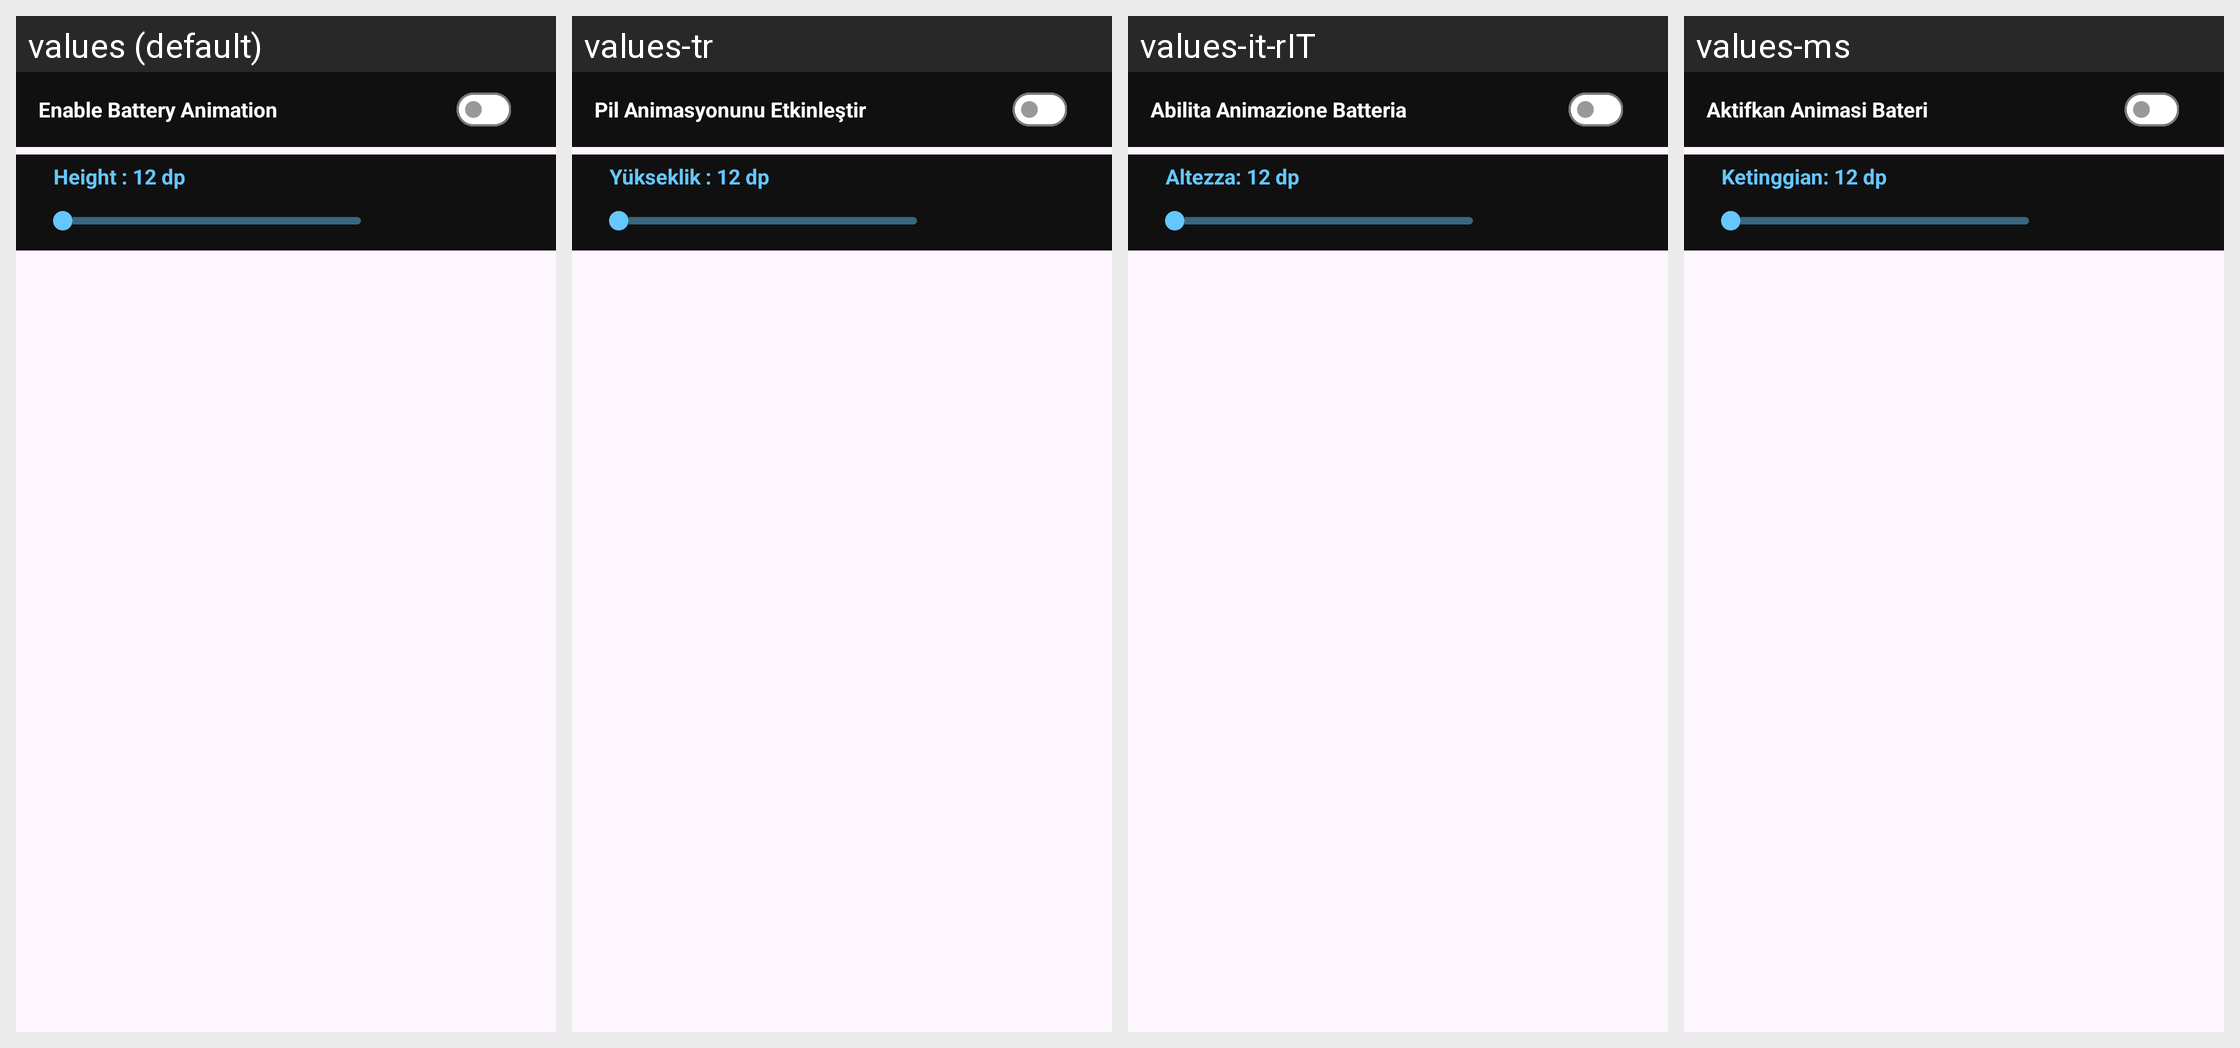

The Android screen above is rendered under several locales of the same app. Produce the string resources it draws, with the default and per-locale values.
Android screen res/layout/fragment_view_all_animation.xml rendered under 4 locales, left to right: values (default), values-tr, values-it-rIT, values-ms. Device: Nexus 5 (rendered at 1080×1920; each locale shown at half size, 540×960, under a caption strip naming it); theme Theme.BatteryAnimation.
Other locales in the repository, not shown: values-ar, values-es-rES, values-fr, values-fr-rFR, values-hi, values-in, values-ja, values-ko, values-ms-rMY, values-phi, values-pt-rPT, values-th, values-tr-rTR, values-vi.
Strings drawn on this screen, with the default value and each locale's value (text and hints the layout hard-codes, and strings that could not be matched under every locale, appear in the picture but are not listed):

enable_battery_anim
  values: Enable Battery Animation
  values-tr: Pil Animasyonunu Etkinleştir
  values-it-rIT: Abilita Animazione Batteria
  values-ms: Aktifkan Animasi Bateri

height_12_dp
  values: Height : 12 dp
  values-tr: Yükseklik : 12 dp
  values-it-rIT: Altezza: 12 dp
  values-ms: Ketinggian: 12 dp
